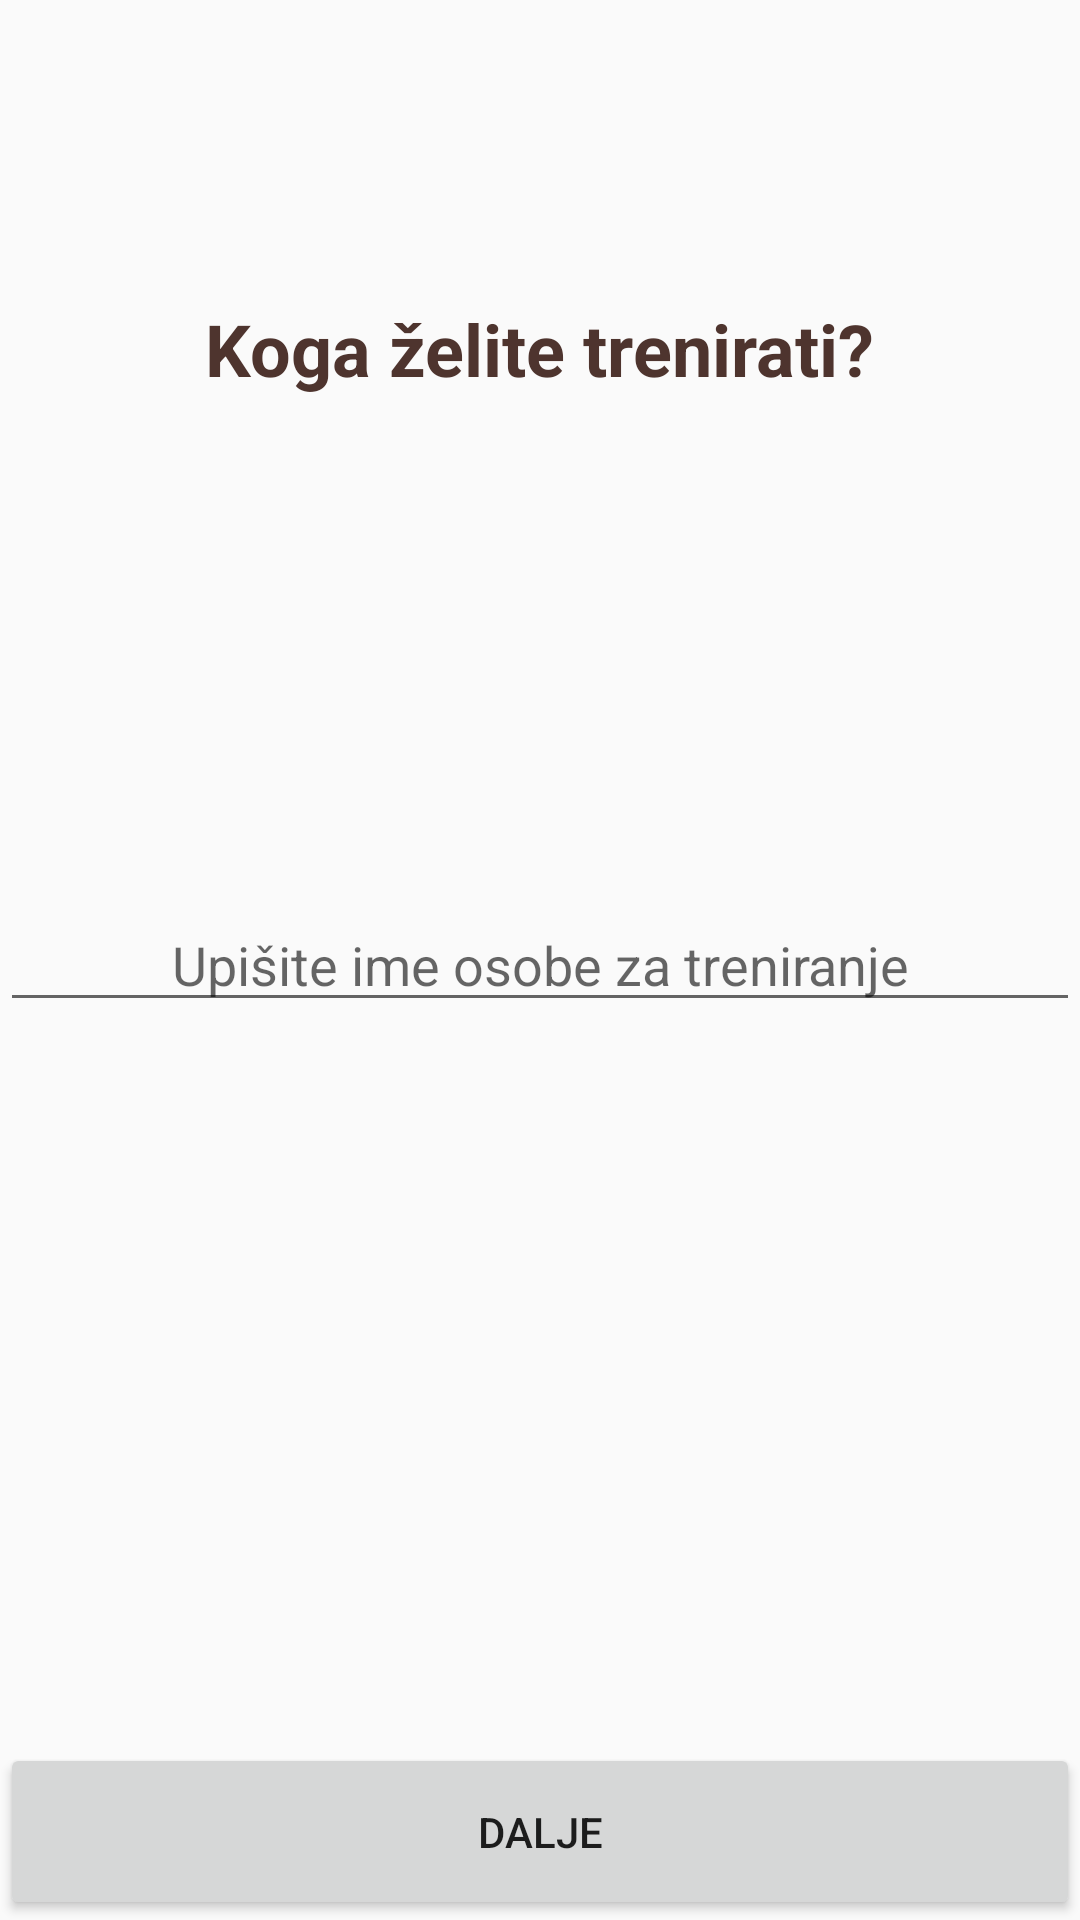

This screen was rendered from an Android layout file. Write that file and the resources it references.
<!-- AndroidManifest.xml: application theme AppFullScreenTheme -->
<!-- res/layout/info_training.xml -->
<?xml version="1.0" encoding="utf-8"?>
<RelativeLayout xmlns:android="http://schemas.android.com/apk/res/android"
    android:layout_width="match_parent"
    android:layout_height="match_parent"
    android:orientation="vertical">

    <TextView
        android:id="@+id/train_question_tv"
        android:layout_width="wrap_content"
        android:layout_height="wrap_content"
        android:layout_centerHorizontal="true"
        android:layout_marginTop="100dp"
        android:text="@string/train_question_tv"
        android:textColor="#4e342e"
        android:textSize="24sp"
        android:textStyle="bold"/>

    <EditText
        android:id="@+id/train_name_et"
        android:layout_centerInParent="true"
        android:layout_width="match_parent"
        android:layout_height="wrap_content"
        android:ellipsize="start"
        android:gravity="center_horizontal"
        android:hint="@string/edit_text_hint"/>

    <Button
        android:id="@+id/train_next_button"
        android:layout_width="match_parent"
        android:layout_height="wrap_content"
        android:text="@string/train_next_button"
        android:layout_alignParentBottom="true"
        android:padding="20dp"/>

</RelativeLayout>
<!-- resources referenced by this layout -->
<resources>
  <string name="edit_text_hint">Upišite ime osobe za treniranje</string>
  <string name="train_next_button">Dalje</string>
  <string name="train_question_tv">Koga želite trenirati?</string>
  <style name="AppFullScreenTheme" parent="Theme.AppCompat.Light.NoActionBar">
          <item name="android:windowNoTitle">true</item>
          <item name="android:windowActionBar">false</item>
          <item name="android:windowFullscreen">true</item>
          <item name="android:windowContentOverlay">@null</item>
          
          <item name="colorPrimary">@color/colorPrimary</item>
          <item name="colorPrimaryDark">@color/colorPrimaryDark</item>
          <item name="colorAccent">@color/colorAccent</item>
      </style>
  <color name="colorPrimary">#3F51B5</color>
  <color name="colorPrimaryDark">#303F9F</color>
  <color name="colorAccent">#F42B20</color>
</resources>
